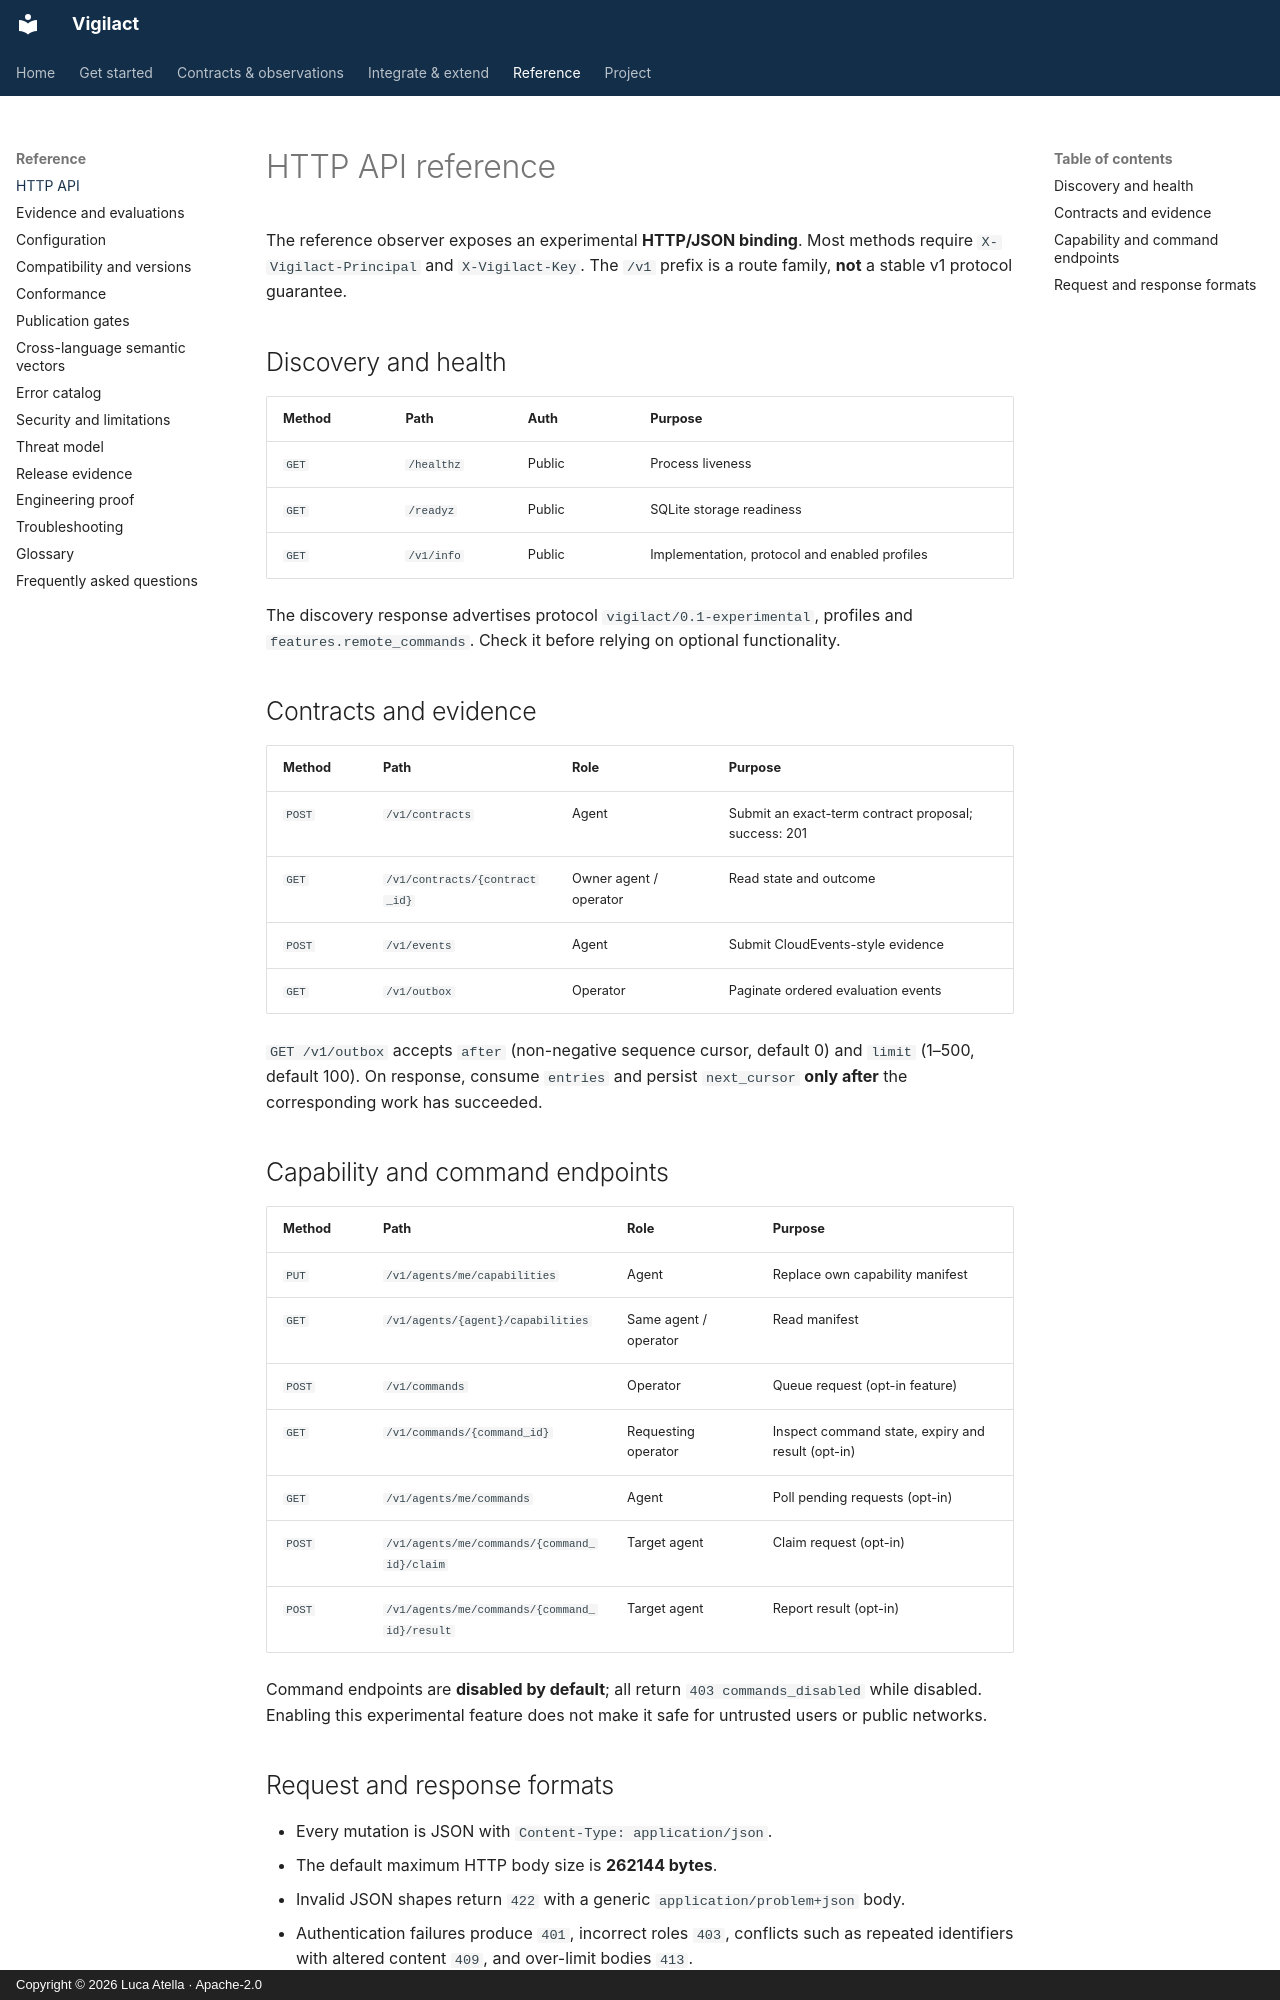

repository: atellaluca/Vigilact · page: protocol/http-api/index.html · generator: mkdocs · copyright: Copyright © 2026 Luca Atella · Apache-2.0

# HTTP API reference

The reference observer exposes an experimental **HTTP/JSON binding**. Most methods require `X-Vigilact-Principal` and `X-Vigilact-Key`. The `/v1` prefix is a route family, **not** a stable v1 protocol guarantee.

## Discovery and health

| Method | Path | Auth | Purpose |
| --- | --- | --- | --- |
| `GET` | `/healthz` | Public | Process liveness |
| `GET` | `/readyz` | Public | SQLite storage readiness |
| `GET` | `/v1/info` | Public | Implementation, protocol and enabled profiles |

The discovery response advertises protocol `vigilact/0.1-experimental`, profiles and `features.remote_commands`. Check it before relying on optional functionality.

## Contracts and evidence

| Method | Path | Role | Purpose |
| --- | --- | --- | --- |
| `POST` | `/v1/contracts` | Agent | Submit an exact-term contract proposal; success: 201 |
| `GET` | `/v1/contracts/{contract_id}` | Owner agent / operator | Read state and outcome |
| `POST` | `/v1/events` | Agent | Submit CloudEvents-style evidence |
| `GET` | `/v1/outbox` | Operator | Paginate ordered evaluation events |

`GET /v1/outbox` accepts `after` (non-negative sequence cursor, default 0) and `limit` (1–500, default 100). On response, consume `entries` and persist `next_cursor` **only after** the corresponding work has succeeded.

## Capability and command endpoints

| Method | Path | Role | Purpose |
| --- | --- | --- | --- |
| `PUT` | `/v1/agents/me/capabilities` | Agent | Replace own capability manifest |
| `GET` | `/v1/agents/{agent}/capabilities` | Same agent / operator | Read manifest |
| `POST` | `/v1/commands` | Operator | Queue request (opt-in feature) |
| `GET` | `/v1/commands/{command_id}` | Requesting operator | Inspect command state, expiry and result (opt-in) |
| `GET` | `/v1/agents/me/commands` | Agent | Poll pending requests (opt-in) |
| `POST` | `/v1/agents/me/commands/{command_id}/claim` | Target agent | Claim request (opt-in) |
| `POST` | `/v1/agents/me/commands/{command_id}/result` | Target agent | Report result (opt-in) |

Command endpoints are **disabled by default**; all return `403 commands_disabled` while disabled. Enabling this experimental feature does not make it safe for untrusted users or public networks.
